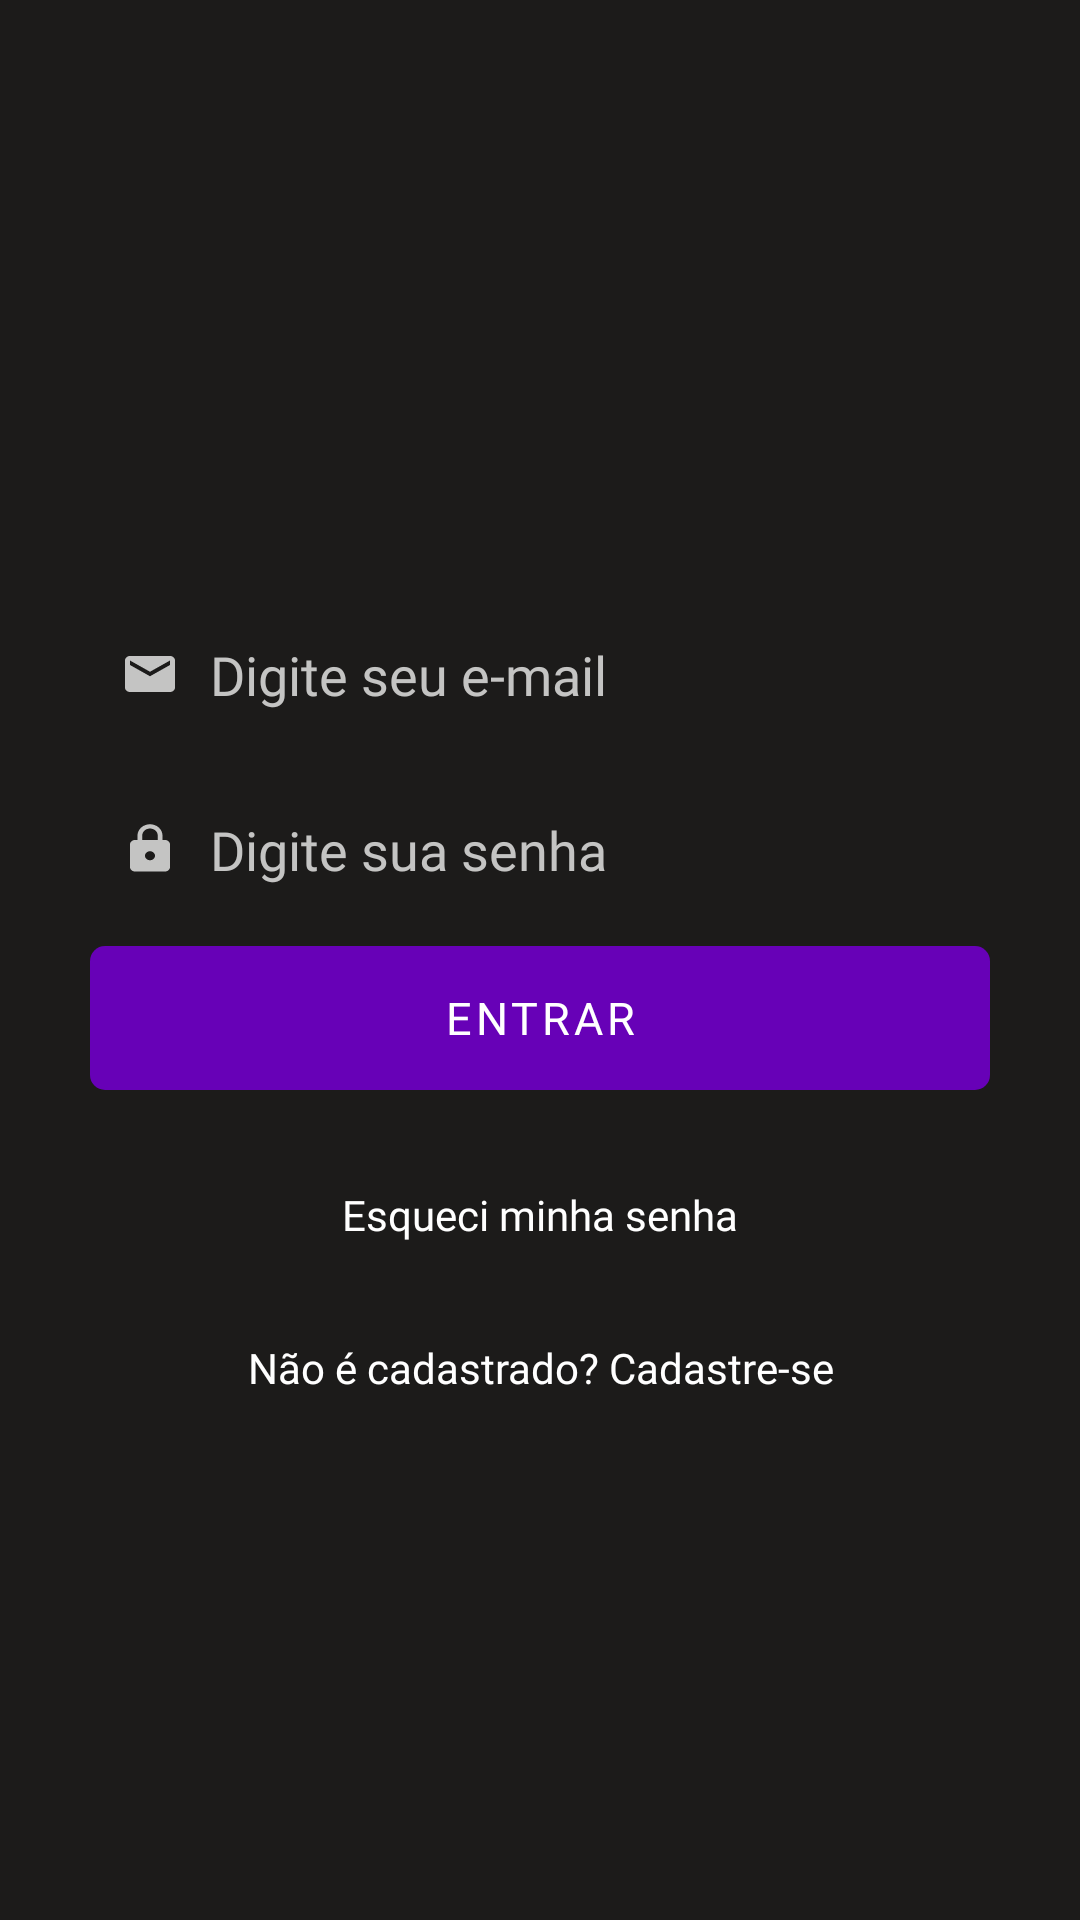

The Android layout XML behind this screen, and the referenced resources:
<!-- AndroidManifest.xml: application theme AppTheme -->
<!-- res/layout/login_activity.xml -->
<?xml version="1.0" encoding="utf-8"?>
<LinearLayout xmlns:android="http://schemas.android.com/apk/res/android"
    xmlns:app="http://schemas.android.com/apk/res-auto"
    xmlns:tools="http://schemas.android.com/tools"
    android:layout_width="match_parent"
    android:layout_height="match_parent"
    android:gravity="center"
    android:orientation="vertical"
    android:padding="30dp"
    tools:context=".view.LoginActivity">

    <ProgressBar
        android:id="@+id/progressBar"
        style="?android:attr/progressBarStyle"
        android:layout_width="85dp"
        android:layout_height="24dp"
        android:layout_marginBottom="10dp"
        android:visibility="invisible" />

    <EditText
        android:id="@+id/email_login"
        style="@style/CustomInput"
        android:layout_width="match_parent"
        android:layout_height="wrap_content"
        android:layout_marginBottom="10dp"
        android:drawableStart="@drawable/custom_email_icon"
        android:drawablePadding="10dp"
        android:ems="10"
        android:hint="Digite seu e-mail"
        android:inputType="textEmailAddress"
        app:layout_constraintEnd_toEndOf="@+id/editTextTextPersonName"
        app:layout_constraintStart_toStartOf="@+id/editTextTextPersonName"
        tools:layout_editor_absoluteY="61dp" />

    <EditText
        android:id="@+id/password_login"
        style="@style/CustomInput"
        android:layout_width="match_parent"
        android:layout_height="wrap_content"
        android:layout_marginTop="16dp"
        android:drawableStart="@drawable/custom_password_icon"
        android:drawablePadding="10dp"
        android:ems="10"
        android:hint="Digite sua senha"
        android:inputType="textPassword"
        app:layout_constraintEnd_toEndOf="@+id/email_login"
        app:layout_constraintHorizontal_bias="0.502"
        app:layout_constraintStart_toStartOf="@+id/email_login"
        tools:layout_editor_absoluteY="121dp" />

    <Button
        android:id="@+id/button_login"
        style="@style/PrimaryButton"
        android:layout_width="match_parent"
        android:layout_height="wrap_content"
        android:layout_marginTop="16dp"
        android:text="Entrar"
        app:layout_constraintEnd_toEndOf="@+id/password_login"
        app:layout_constraintStart_toStartOf="@+id/password_login"
        app:layout_constraintTop_toBottomOf="@+id/password_login" />


    <TextView
        android:id="@+id/recovery_link"
        style="@style/CustomText"
        android:layout_width="match_parent"
        android:layout_height="wrap_content"
        android:layout_marginTop="32dp"
        android:gravity="center"
        android:text="Esqueci minha senha" />

    <TextView
        android:id="@+id/register_link"
        style="@style/CustomText"
        android:layout_width="match_parent"
        android:layout_height="wrap_content"
        android:layout_marginTop="32dp"
        android:gravity="center"
        android:text="Não é cadastrado? Cadastre-se" />

</LinearLayout>
<!-- resources referenced by this layout -->
<resources>
  <!-- drawable custom_email_icon (drawable) -->
  <?xml version="1.0" encoding="utf-8"?>
  <selector xmlns:android="http://schemas.android.com/apk/res/android">
      <item android:state_focused="true" android:drawable="@drawable/email_primary"></item>
      <item android:state_focused="false" android:drawable="@drawable/email_normal"></item>
  </selector>
  <!-- drawable custom_password_icon (drawable) -->
  <?xml version="1.0" encoding="utf-8"?>
  <selector xmlns:android="http://schemas.android.com/apk/res/android">
      <item android:state_focused="true"
          android:drawable="@drawable/password_primary">
      </item>
      <item android:state_focused="false"
          android:drawable="@drawable/password_normal">
      </item>
  </selector>
  <style name="CustomInput">
          <item name="android:textSize">13sp</item>
          <item name="android:padding">10dp</item>
          <item name="android:background">@drawable/round_input</item>
          <item name="android:fontFamily">@font/poppins_regular</item>
          <item name="android:textColorHint">#C4C4C3</item>
  
      </style>
  <style name="CustomText">
          <item name="android:fontFamily">@font/poppins_regular</item>
          <item name="android:paddingStart">0dp</item>
      </style>
  <style name="PrimaryButton" parent="Widget.MaterialComponents.Button.UnelevatedButton">
          <item name="android:background">@drawable/primary_button</item>
          <item name="android:fontFamily">@font/overpass_font_family</item>
          <item name="android:textColor">@color/write</item>
          <item name="android:textSize">15dp</item>
      </style>
  <!-- drawable email_primary (drawable) -->
  <vector android:height="18dp" android:tint="@color/colorPrimary"
      android:viewportHeight="24" android:viewportWidth="24"
      android:width="20dp" xmlns:android="http://schemas.android.com/apk/res/android">
      <path android:fillColor="@android:color/white" android:pathData="M20,4L4,4c-1.1,0 -1.99,0.9 -1.99,2L2,18c0,1.1 0.9,2 2,2h16c1.1,0 2,-0.9 2,-2L22,6c0,-1.1 -0.9,-2 -2,-2zM20,8l-8,5 -8,-5L4,6l8,5 8,-5v2z"/>
  </vector>
  <!-- drawable email_normal (drawable) -->
  <?xml version="1.0" encoding="utf-8"?>
  <vector android:height="18dp" android:tint="#C4C4C3"
      android:viewportHeight="24" android:viewportWidth="24"
      android:width="20dp" xmlns:android="http://schemas.android.com/apk/res/android">
      <path android:fillColor="#C4C4C3" android:pathData="M20,4L4,4c-1.1,0 -1.99,0.9 -1.99,2L2,18c0,1.1 0.9,2 2,2h16c1.1,0 2,-0.9 2,-2L22,6c0,-1.1 -0.9,-2 -2,-2zM20,8l-8,5 -8,-5L4,6l8,5 8,-5v2z"/>
  </vector>
  <!-- drawable round_input (drawable) -->
  <?xml version="1.0" encoding="utf-8"?>
  <selector xmlns:android="http://schemas.android.com/apk/res/android">
  
      <item android:state_enabled="true" android:state_focused="true">
          <shape android:shape="rectangle" >
  
              <corners android:radius="5dp"/>
              <stroke android:color="@color/colorPrimary" android:width="1dp"/>
          </shape>
      </item>
  
  
  </selector>
  <!-- drawable primary_button (drawable) -->
  <?xml version="1.0" encoding="utf-8"?>
  <selector xmlns:android="http://schemas.android.com/apk/res/android">
      <item>
      <shape android:shape="rectangle" >
          <solid android:color="@color/colorPrimary"/>
          <corners android:radius="5dp"/>
      </shape>
      </item>
  </selector>
  <color name="write">#ffffff</color>
  <color name="colorPrimary">#6701B7</color>
  <color name="colorPrimaryDark">#1C1B1A</color>
  <color name="colorAccent">#6701B7</color>
</resources>
